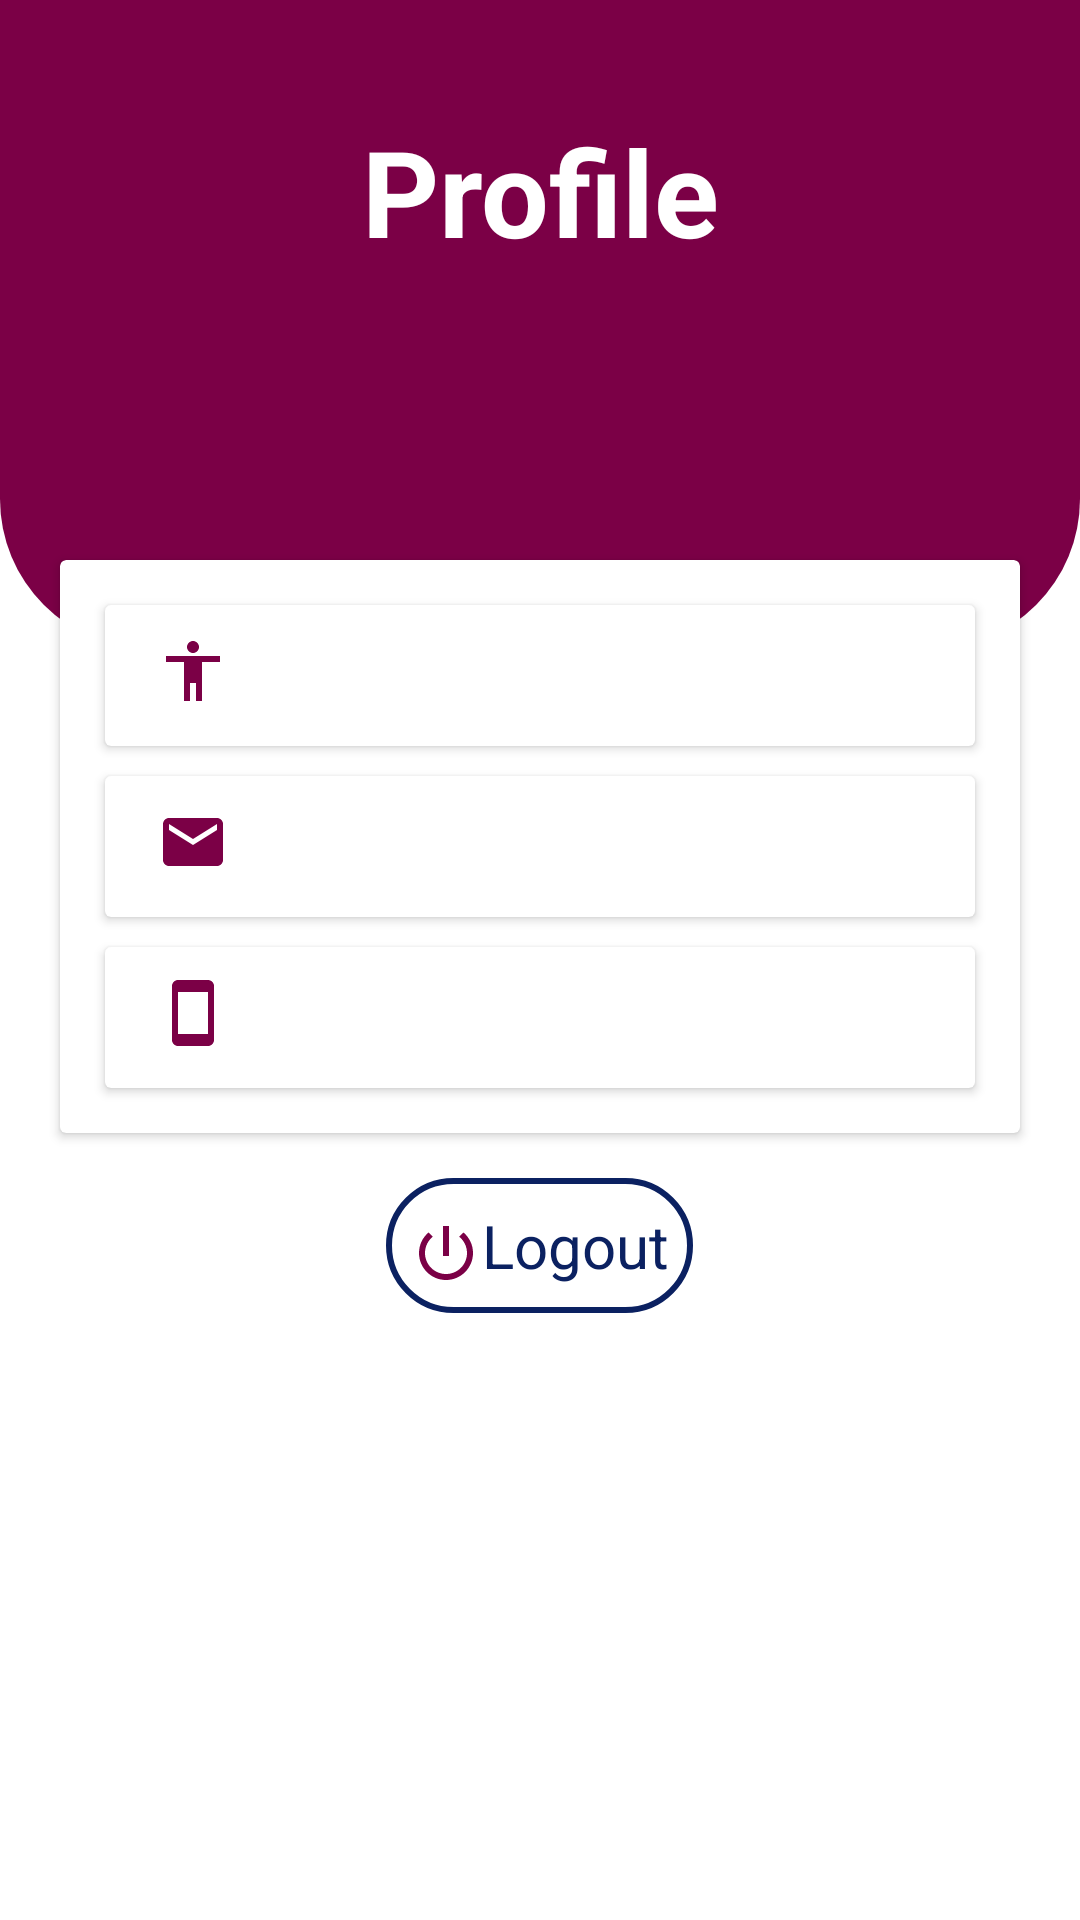

Produce the Android XML layout that renders to this screen, including the resource entries it uses.
<!-- AndroidManifest.xml: application theme AppTheme1 -->
<!-- res/layout/fragment_profile.xml -->
<?xml version="1.0" encoding="utf-8"?>
<LinearLayout xmlns:android="http://schemas.android.com/apk/res/android"
    android:layout_width="match_parent"
    android:layout_height="match_parent"
    android:orientation="vertical"
    android:background="@color/white">

    <android.support.v4.widget.NestedScrollView
        android:layout_width="match_parent"
        android:layout_height="wrap_content">

        <LinearLayout
            android:layout_width="match_parent"
            android:layout_height="match_parent"
            android:orientation="vertical">

            <LinearLayout
                android:layout_width="match_parent"
                android:layout_height="wrap_content"
                android:orientation="vertical"
                android:background="@drawable/background">
                <TextView
                    android:layout_width="match_parent"
                    android:layout_height="wrap_content"
                    android:textStyle="bold"
                    android:text="Profile"
                    android:textSize="40dp"
                    android:paddingTop="30dp"
                    android:textColor="@color/white"
                    android:gravity="center"/>
                <TextView
                    android:layout_width="match_parent"
                    android:layout_height="wrap_content"
                    android:layout_marginBottom="100dp"/>

            </LinearLayout>



            <android.support.v7.widget.CardView
                android:layout_width="match_parent"
                android:layout_height="wrap_content"
                android:background="@drawable/shapeee"
                android:layout_marginTop="-30dp"
                android:layout_marginRight="20dp"
                android:layout_marginLeft="20dp"
                android:layout_marginBottom="5dp">


                <LinearLayout
                    android:layout_width="match_parent"
                    android:layout_height="wrap_content"
                    android:orientation="vertical"
                    android:padding="10dp"
                    >
                    <android.support.v7.widget.CardView
                        android:layout_width="match_parent"
                        android:layout_height="wrap_content"
                        android:background="@color/gray"
                        android:layout_margin="5dp">

                        <LinearLayout
                            android:layout_width="match_parent"
                            android:layout_height="wrap_content"
                            android:orientation="horizontal"
                            android:layout_margin="10dp">
                            <ImageView
                                android:layout_width="match_parent"
                                android:layout_height="wrap_content"
                                android:layout_weight="6"
                                android:src="@drawable/ic_accessibility_black_24dp"/>
                            <TextView
                                android:editable="false"
                                android:id="@+id/name"
                                android:layout_width="match_parent"
                                android:layout_height="wrap_content"
                                android:textColor="@color/Blue"
                                android:textSize="20dp"
                                android:layout_weight="1"
                                />
                        </LinearLayout>
                    </android.support.v7.widget.CardView>

                    <android.support.v7.widget.CardView
                        android:layout_width="match_parent"
                        android:layout_height="wrap_content"
                        android:background="@color/gray"
                        android:layout_margin="5dp">

                        <LinearLayout
                            android:layout_width="match_parent"
                            android:layout_height="wrap_content"
                            android:orientation="horizontal"
                            android:layout_margin="10dp">
                            <ImageView
                                android:layout_width="match_parent"
                                android:layout_height="wrap_content"
                                android:layout_weight="6"
                                android:src="@drawable/ic_mail_black_24dp"/>
                            <TextView

                                android:editable="false"
                                android:id="@+id/email"
                                android:layout_width="match_parent"
                                android:layout_height="wrap_content"
                                android:textColor="@color/Blue"
                                android:textSize="20dp"
                                android:layout_weight="1"
                                />

                        </LinearLayout>
                    </android.support.v7.widget.CardView>

                    <android.support.v7.widget.CardView
                        android:layout_width="match_parent"
                        android:layout_height="wrap_content"
                        android:background="@color/gray"
                        android:layout_margin="5dp">
                        <LinearLayout
                            android:layout_width="match_parent"
                            android:layout_height="wrap_content"
                            android:orientation="horizontal"
                            android:layout_margin="10dp">
                            <ImageView
                                android:layout_width="match_parent"
                                android:layout_height="wrap_content"
                                android:layout_weight="6"
                                android:src="@drawable/ic_smartphone_black_24dp"/>
                            <TextView

                                android:editable="false"
                                android:id="@+id/number"
                                android:layout_width="match_parent"
                                android:layout_height="wrap_content"
                                android:textColor="@color/Blue"
                                android:layout_weight="1"
                                android:textSize="20dp"
                                />

                        </LinearLayout>
                    </android.support.v7.widget.CardView>


                </LinearLayout>
            </android.support.v7.widget.CardView>
            <LinearLayout
                android:layout_width="wrap_content"
                android:layout_height="wrap_content"
                android:orientation="horizontal"
                android:layout_gravity="center"
                android:layout_marginTop="10dp"
                android:padding="8dp"
                android:background="@drawable/btnshape">
                <ImageView
                    android:layout_width="wrap_content"
                    android:layout_height="wrap_content"
                    android:layout_weight="1"
                    android:paddingTop="5dp"
                    android:src="@drawable/ic_power_settings_new_black_24dp"
                    />

                    <TextView
                        android:id="@+id/btn"
                        android:layout_width="wrap_content"
                        android:layout_height="wrap_content"
                        android:text="Logout"
                        android:textSize="20dp"
                        android:textColor="@color/Blue"
                        android:layout_weight="1"
                        android:layout_gravity="center" />
            </LinearLayout>
        </LinearLayout>

    </android.support.v4.widget.NestedScrollView>
</LinearLayout>
<!-- resources referenced by this layout -->
<resources>
  <color name="Blue">#0B2161</color>
  <color name="gray">#585858</color>
  <color name="white">#ffffff</color>
  <!-- drawable background (drawable) -->
  <?xml version="1.0" encoding="utf-8"?>
  <shape xmlns:android="http://schemas.android.com/apk/res/android"
      android:shape="rectangle">
      <solid android:color="#7B0046" />
  
      <padding
          android:bottom="7dp"
          android:left="7dp"
          android:right="7dp"
          android:top="7dp" />
  
      <corners
          android:bottomLeftRadius="50dp"
          android:bottomRightRadius="50dp"
          android:topLeftRadius="0dp"
          android:topRightRadius="0dp" />
  </shape>
  <!-- drawable btnshape (drawable) -->
  <?xml version="1.0" encoding="utf-8"?>
  <shape
      xmlns:android="http://schemas.android.com/apk/res/android"
  
      android:shape="rectangle">
      <solid android:color="@null" />
      <stroke android:width="2dp" android:color="@color/Blue" />
  
      <corners android:radius="90dp"/>
  </shape>
  <!-- drawable ic_accessibility_black_24dp (drawable) -->
  <vector xmlns:android="http://schemas.android.com/apk/res/android"
          android:width="24dp"
          android:height="24dp"
          android:viewportWidth="24.0"
          android:viewportHeight="24.0">
      <path
          android:fillColor="#7B0046"
          android:pathData="M12,2c1.1,0 2,0.9 2,2s-0.9,2 -2,2 -2,-0.9 -2,-2 0.9,-2 2,-2zM21,9h-6v13h-2v-6h-2v6L9,22L9,9L3,9L3,7h18v2z"/>
  </vector>
  <!-- drawable ic_mail_black_24dp (drawable) -->
  <vector xmlns:android="http://schemas.android.com/apk/res/android"
          android:width="24dp"
          android:height="24dp"
          android:viewportWidth="24.0"
          android:viewportHeight="24.0">
      <path
          android:fillColor="#7B0046"
          android:pathData="M20,4L4,4c-1.1,0 -1.99,0.9 -1.99,2L2,18c0,1.1 0.9,2 2,2h16c1.1,0 2,-0.9 2,-2L22,6c0,-1.1 -0.9,-2 -2,-2zM20,8l-8,5 -8,-5L4,6l8,5 8,-5v2z"/>
  </vector>
  <!-- drawable ic_power_settings_new_black_24dp (drawable) -->
  <vector xmlns:android="http://schemas.android.com/apk/res/android"
          android:width="24dp"
          android:height="24dp"
          android:viewportWidth="24.0"
          android:viewportHeight="24.0">
      <path
          android:fillColor="#7B0046"
          android:pathData="M13,3h-2v10h2L13,3zM17.83,5.17l-1.42,1.42C17.99,7.86 19,9.81 19,12c0,3.87 -3.13,7 -7,7s-7,-3.13 -7,-7c0,-2.19 1.01,-4.14 2.58,-5.42L6.17,5.17C4.23,6.82 3,9.26 3,12c0,4.97 4.03,9 9,9s9,-4.03 9,-9c0,-2.74 -1.23,-5.18 -3.17,-6.83z"/>
  </vector>
  <!-- drawable ic_smartphone_black_24dp (drawable) -->
  <vector xmlns:android="http://schemas.android.com/apk/res/android"
          android:width="24dp"
          android:height="24dp"
          android:viewportWidth="24.0"
          android:viewportHeight="24.0">
      <path
          android:fillColor="#7B0046"
          android:pathData="M17,1.01L7,1c-1.1,0 -2,0.9 -2,2v18c0,1.1 0.9,2 2,2h10c1.1,0 2,-0.9 2,-2V3c0,-1.1 -0.9,-1.99 -2,-1.99zM17,19H7V5h10v14z"/>
  </vector>
  <!-- drawable shapeee (drawable) -->
  <?xml version="1.0" encoding="utf-8"?>
  <shape
      xmlns:android="http://schemas.android.com/apk/res/android"
  
      android:shape="rectangle">
      <solid android:color="#003366" />
  
      <corners android:radius="40dp"/>
  </shape>
  <style name="AppTheme1" parent="Theme.AppCompat.DayNight.DarkActionBar">
          
          <item name="colorPrimary">#7B0046</item>
          <item name="colorPrimaryDark">#000</item>
          <item name="colorAccent">@color/colorAccent</item>
      </style>
  <color name="colorAccent">#D81B60</color>
</resources>
